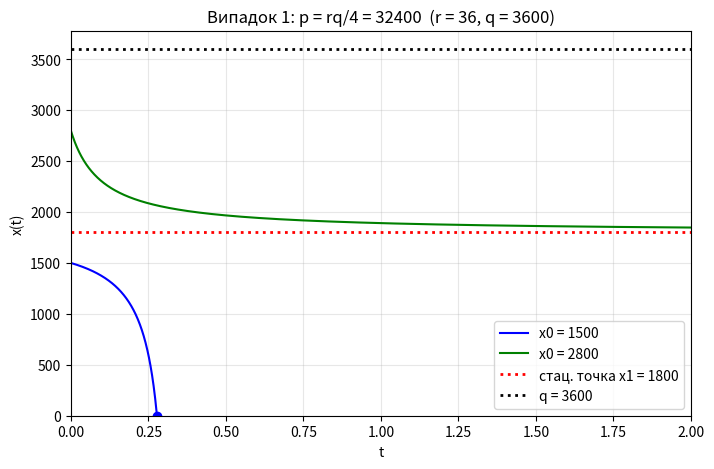

Write the Python code that produced this figure.
# Модель: dx/dt = r*x*(1 - x/q) - p
# Випадок 1: квота p = rq/4 (одна подвійна стаціонарна точка)
import numpy as np
import matplotlib.pyplot as plt
from scipy.integrate import solve_ivp

# Вихідні дані: N – номер у списку групи
N = 12
r = 2*N if N <= 8 else (3*N if N <= 16 else 4*N)          # темп росту
q = 200*N if N <= 8 else (300*N if N <= 16 else 400*N)    # ємність середовища
print(f"N = {N}:  r = {r},  q = {q}")

#Загальний аналіз
# Стаціонарні точки: r*x*(1 - x/q) - p = 0  <=>  -(r/q)x^2 + r*x - p = 0
# x1,2 = (rq ± sqrt(r^2 q^2 - 4rpq)) / (2r)
# Дискримінант r^2 q^2 - 4rpq = 0  =>  критична квота p = rq/4
p_crit = r*q/4
print(f"Критична квота p = rq/4 = {p_crit:g}")

# Випадок 1: p = rq/4
p = p_crit
x_st = np.roots([-r/q, r, -p]).real         
b = x_st[0]
print(f"\nВипадок 1. p = {p:g}")
print(f"Стаціонарна точка (подвійна): x1 = q/2 = {b:g}")

def d1(t, x):                                 # права частина рівняння
    return r*x*(1 - x/q) - p

def extinct(t, x):                            # подія: популяція вимерла (x = 0)
    return x[0]
extinct.terminal = True

T = 2                                          # проміжок часу для графіка
x0_list = [1500, 2800]                         # x0 < x1  та  q > x0 > x1
colors = ["blue", "green"]

plt.figure(figsize=(8, 5))
for x0, c in zip(x0_list, colors):
    sol = solve_ivp(d1, [0, T], [x0], events=extinct, max_step=0.001)  
    plt.plot(sol.t, sol.y[0], color=c, label=f"x0 = {x0}")
    if sol.t_events[0].size:
        te = sol.t_events[0][0]
        plt.plot(te, 0, "o", color=c)
        print(f"x0 = {x0}: популяція вимирає за час t* ≈ {te:.4f}")
    else:
        print(f"x0 = {x0}: x({T}) ≈ {sol.y[0][-1]:.2f}  ->  прямує до {b:g}")

plt.axhline(b, color="red", ls=":", lw=2, label=f"стац. точка x1 = {b:g}")
plt.axhline(q, color="black", ls=":", lw=2, label=f"q = {q}")
plt.xlim(0, T); plt.ylim(0, q*1.05)
plt.xlabel("t"); plt.ylabel("x(t)")
plt.title(f"Випадок 1: p = rq/4 = {p:g}  (r = {r}, q = {q})")
plt.legend(); plt.grid(alpha=.3)
plt.savefig("case1.png", dpi=130, bbox_inches="tight")
plt.show()

# Висновок: якщо x0 < x1, популяція прямує до нуля (вимирає за скінченний час);
# якщо x0 > x1, популяція прямує до стаціонарного значення x1 = q/2.
